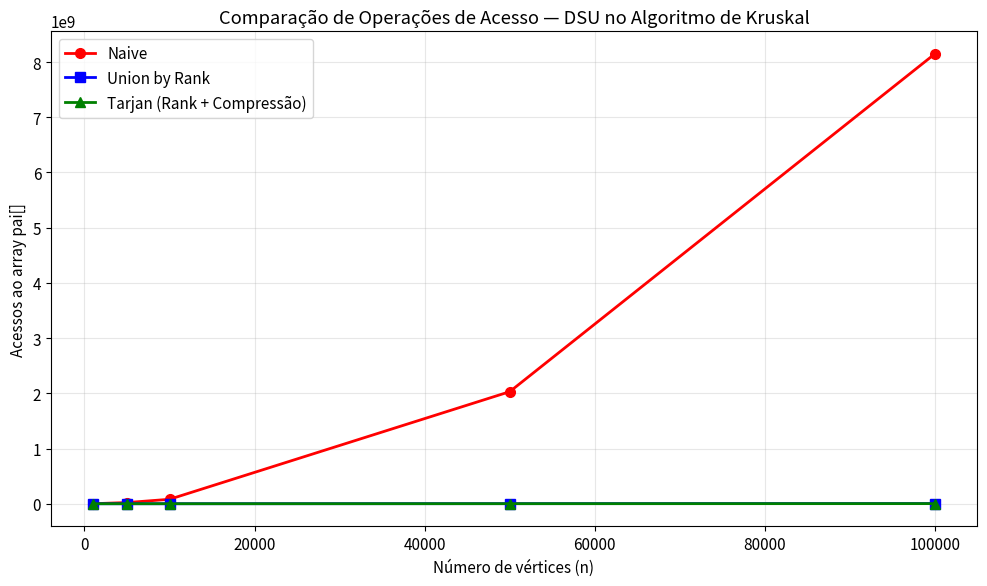
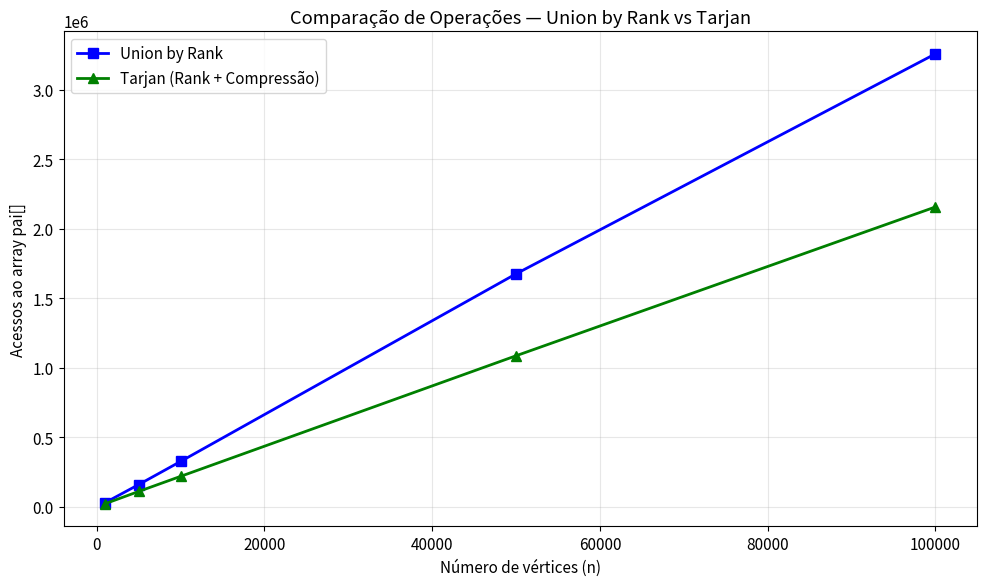
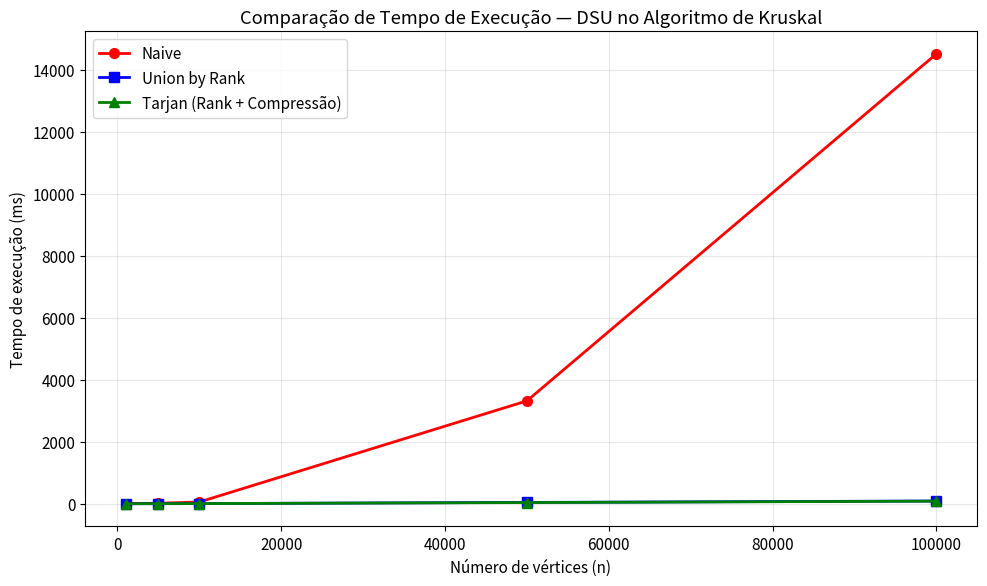
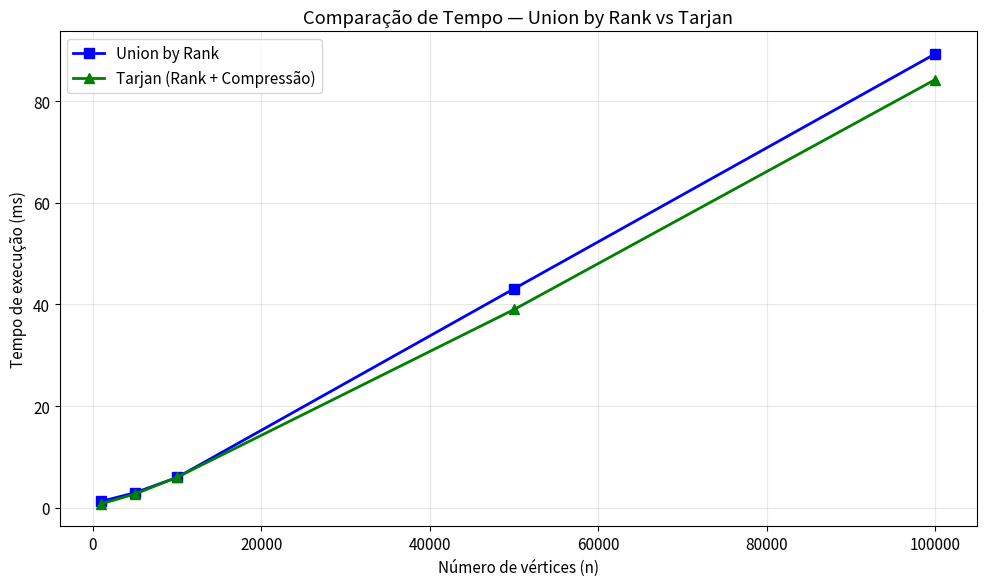
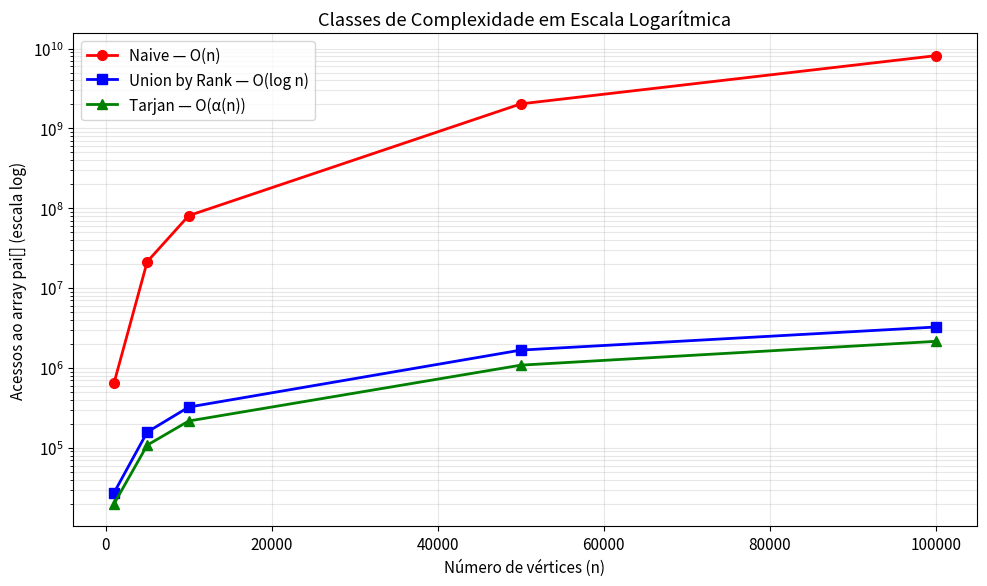
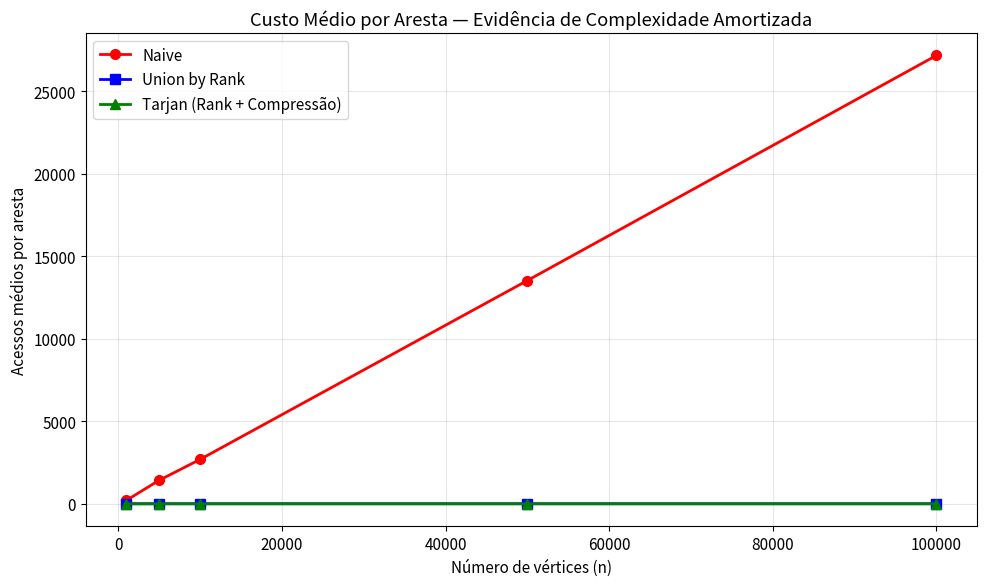
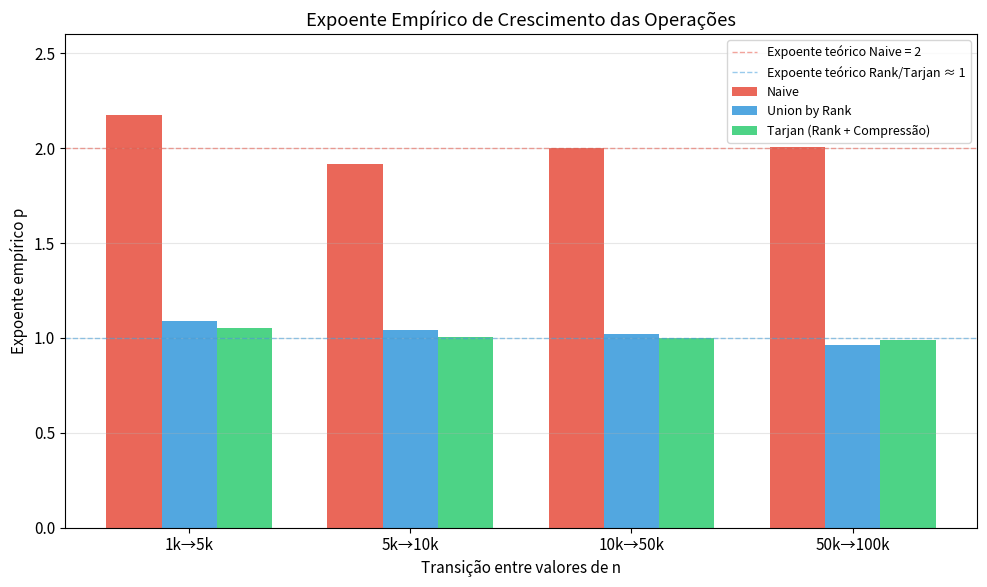

These figures' Python source, in order:
import matplotlib.pyplot as plt
import numpy as np

# dados coletados do benchmark com warm-up JIT (seed=42, unica execucao)
# n, m, variante, tempo_ms, operacoes
dados_brutos = """
1000,3000,Naive,1.49,647373
1000,3000,Union by Rank,1.23,27377
1000,3000,Tarjan (Rank + Compressao),0.76,19897
5000,15000,Naive,16.83,21438927
5000,15000,Union by Rank,2.93,157485
5000,15000,Tarjan (Rank + Compressao),2.67,108137
10000,30000,Naive,56.58,80819671
10000,30000,Union by Rank,5.94,324011
10000,30000,Tarjan (Rank + Compressao),5.98,216791
50000,150000,Naive,3320.02,2029460441
50000,150000,Union by Rank,43.09,1674589
50000,150000,Tarjan (Rank + Compressao),39.00,1084927
100000,300000,Naive,14519.67,8148600321
100000,300000,Union by Rank,89.33,3257913
100000,300000,Tarjan (Rank + Compressao),84.27,2155953
"""

naive_n, naive_tempo, naive_ops = [], [], []
rank_n, rank_tempo, rank_ops = [], [], []
tarjan_n, tarjan_tempo, tarjan_ops = [], [], []

for linha in dados_brutos.strip().split("\n"):
    partes = linha.split(",")
    n = int(partes[0])
    tempo = float(partes[3])
    ops = int(partes[4])
    variante = partes[2]

    if variante == "Naive":
        naive_n.append(n)
        naive_tempo.append(tempo)
        naive_ops.append(ops)
    elif variante == "Union by Rank":
        rank_n.append(n)
        rank_tempo.append(tempo)
        rank_ops.append(ops)
    else:
        tarjan_n.append(n)
        tarjan_tempo.append(tempo)
        tarjan_ops.append(ops)

plt.rcParams['figure.figsize'] = (10, 6)
plt.rcParams['font.size'] = 11

# ============================================
# GRAFICO 1 - Operacoes de acesso (todas)
# ============================================
fig, ax = plt.subplots()
ax.plot(naive_n, naive_ops, 'ro-', label='Naive', linewidth=2, markersize=7)
ax.plot(rank_n, rank_ops, 'bs-', label='Union by Rank', linewidth=2, markersize=7)
ax.plot(tarjan_n, tarjan_ops, 'g^-', label='Tarjan (Rank + Compressão)', linewidth=2, markersize=7)

ax.set_xlabel('Número de vértices (n)')
ax.set_ylabel('Acessos ao array pai[]')
ax.set_title('Comparação de Operações de Acesso — DSU no Algoritmo de Kruskal')
ax.legend()
ax.grid(True, alpha=0.3)
ax.ticklabel_format(style='scientific', axis='y', scilimits=(0,0))

plt.tight_layout()
plt.savefig('grafico_operacoes_todas.png', dpi=150)
plt.close()
print("Salvo: grafico_operacoes_todas.png")

# ============================================
# GRAFICO 2 - Operacoes (so Rank e Tarjan)
# ============================================
fig, ax = plt.subplots()
ax.plot(rank_n, rank_ops, 'bs-', label='Union by Rank', linewidth=2, markersize=7)
ax.plot(tarjan_n, tarjan_ops, 'g^-', label='Tarjan (Rank + Compressão)', linewidth=2, markersize=7)

ax.set_xlabel('Número de vértices (n)')
ax.set_ylabel('Acessos ao array pai[]')
ax.set_title('Comparação de Operações — Union by Rank vs Tarjan')
ax.legend()
ax.grid(True, alpha=0.3)

plt.tight_layout()
plt.savefig('grafico_operacoes_rank_tarjan.png', dpi=150)
plt.close()
print("Salvo: grafico_operacoes_rank_tarjan.png")

# ============================================
# GRAFICO 3 - Tempo de execucao (todas)
# ============================================
fig, ax = plt.subplots()
ax.plot(naive_n, naive_tempo, 'ro-', label='Naive', linewidth=2, markersize=7)
ax.plot(rank_n, rank_tempo, 'bs-', label='Union by Rank', linewidth=2, markersize=7)
ax.plot(tarjan_n, tarjan_tempo, 'g^-', label='Tarjan (Rank + Compressão)', linewidth=2, markersize=7)

ax.set_xlabel('Número de vértices (n)')
ax.set_ylabel('Tempo de execução (ms)')
ax.set_title('Comparação de Tempo de Execução — DSU no Algoritmo de Kruskal')
ax.legend()
ax.grid(True, alpha=0.3)

plt.tight_layout()
plt.savefig('grafico_tempo_todas.png', dpi=150)
plt.close()
print("Salvo: grafico_tempo_todas.png")

# ============================================
# GRAFICO 4 - Tempo (so Rank e Tarjan)
# ============================================
fig, ax = plt.subplots()
ax.plot(rank_n, rank_tempo, 'bs-', label='Union by Rank', linewidth=2, markersize=7)
ax.plot(tarjan_n, tarjan_tempo, 'g^-', label='Tarjan (Rank + Compressão)', linewidth=2, markersize=7)

ax.set_xlabel('Número de vértices (n)')
ax.set_ylabel('Tempo de execução (ms)')
ax.set_title('Comparação de Tempo — Union by Rank vs Tarjan')
ax.legend()
ax.grid(True, alpha=0.3)

plt.tight_layout()
plt.savefig('grafico_tempo_rank_tarjan.png', dpi=150)
plt.close()
print("Salvo: grafico_tempo_rank_tarjan.png")

# ============================================
# GRAFICO 5 - Escala logaritmica (operacoes)
# ============================================
fig, ax = plt.subplots()
ax.plot(naive_n, naive_ops, 'ro-', label='Naive — O(n)', linewidth=2, markersize=7)
ax.plot(rank_n, rank_ops, 'bs-', label='Union by Rank — O(log n)', linewidth=2, markersize=7)
ax.plot(tarjan_n, tarjan_ops, 'g^-', label='Tarjan — O(α(n))', linewidth=2, markersize=7)

ax.set_xlabel('Número de vértices (n)')
ax.set_ylabel('Acessos ao array pai[] (escala log)')
ax.set_title('Classes de Complexidade em Escala Logarítmica')
ax.set_yscale('log')
ax.legend()
ax.grid(True, alpha=0.3, which='both')

plt.tight_layout()
plt.savefig('grafico_log_operacoes.png', dpi=150)
plt.close()
print("Salvo: grafico_log_operacoes.png")

# ============================================
# GRAFICO 6 - Custo medio por aresta
# ============================================
fig, ax = plt.subplots()
ms = [3*n for n in naive_n]

naive_ops_por_m  = [o/m for o, m in zip(naive_ops,  ms)]
rank_ops_por_m   = [o/m for o, m in zip(rank_ops,   ms)]
tarjan_ops_por_m = [o/m for o, m in zip(tarjan_ops, ms)]

ax.plot(naive_n, naive_ops_por_m,  'ro-', label='Naive',                    linewidth=2, markersize=7)
ax.plot(rank_n,  rank_ops_por_m,   'bs-', label='Union by Rank',            linewidth=2, markersize=7)
ax.plot(tarjan_n,tarjan_ops_por_m, 'g^-', label='Tarjan (Rank + Compressão)', linewidth=2, markersize=7)

ax.set_xlabel('Número de vértices (n)')
ax.set_ylabel('Acessos médios por aresta')
ax.set_title('Custo Médio por Aresta — Evidência de Complexidade Amortizada')
ax.legend()
ax.grid(True, alpha=0.3)

plt.tight_layout()
plt.savefig('grafico_custo_por_aresta.png', dpi=150)
plt.close()
print("Salvo: grafico_custo_por_aresta.png")

# ============================================
# GRAFICO 7 - Expoente empirico entre pares consecutivos de n
# ============================================
# expoente p = log(ops_i+1 / ops_i) / log(n_i+1 / n_i)
# se ops crece como n^p, entao p aproxima o expoente real da classe de complexidade

rotulos = ['1k→5k', '5k→10k', '10k→50k', '50k→100k']
x = np.arange(len(rotulos))

def calcular_expoentes(ns, ops):
    exps = []
    for i in range(len(ns) - 1):
        if ops[i] > 0 and ns[i] > 0:
            exps.append(np.log(ops[i+1] / ops[i]) / np.log(ns[i+1] / ns[i]))
    return exps

naive_exp  = calcular_expoentes(naive_n,  naive_ops)
rank_exp   = calcular_expoentes(rank_n,   rank_ops)
tarjan_exp = calcular_expoentes(tarjan_n, tarjan_ops)

largura = 0.25
fig, ax = plt.subplots()
ax.bar(x - largura, naive_exp,  largura, label='Naive',                     color='#e74c3c', alpha=0.85)
ax.bar(x,           rank_exp,   largura, label='Union by Rank',              color='#3498db', alpha=0.85)
ax.bar(x + largura, tarjan_exp, largura, label='Tarjan (Rank + Compressão)', color='#2ecc71', alpha=0.85)

# linha de referencia para os expoentes teoricos
ax.axhline(y=2.0, color='#e74c3c', linestyle='--', alpha=0.5, linewidth=1, label='Expoente teórico Naive = 2')
ax.axhline(y=1.0, color='#3498db', linestyle='--', alpha=0.5, linewidth=1, label='Expoente teórico Rank/Tarjan ≈ 1')

ax.set_xlabel('Transição entre valores de n')
ax.set_ylabel('Expoente empírico p')
ax.set_title('Expoente Empírico de Crescimento das Operações')
ax.set_xticks(x)
ax.set_xticklabels(rotulos)
ax.legend(fontsize=9)
ax.grid(True, alpha=0.3, axis='y')
ax.set_ylim(0, 2.6)

plt.tight_layout()
plt.savefig('grafico_expoente_empirico.png', dpi=150)
plt.close()
print("Salvo: grafico_expoente_empirico.png")

print("\nTodos os gráficos foram gerados com sucesso!")
